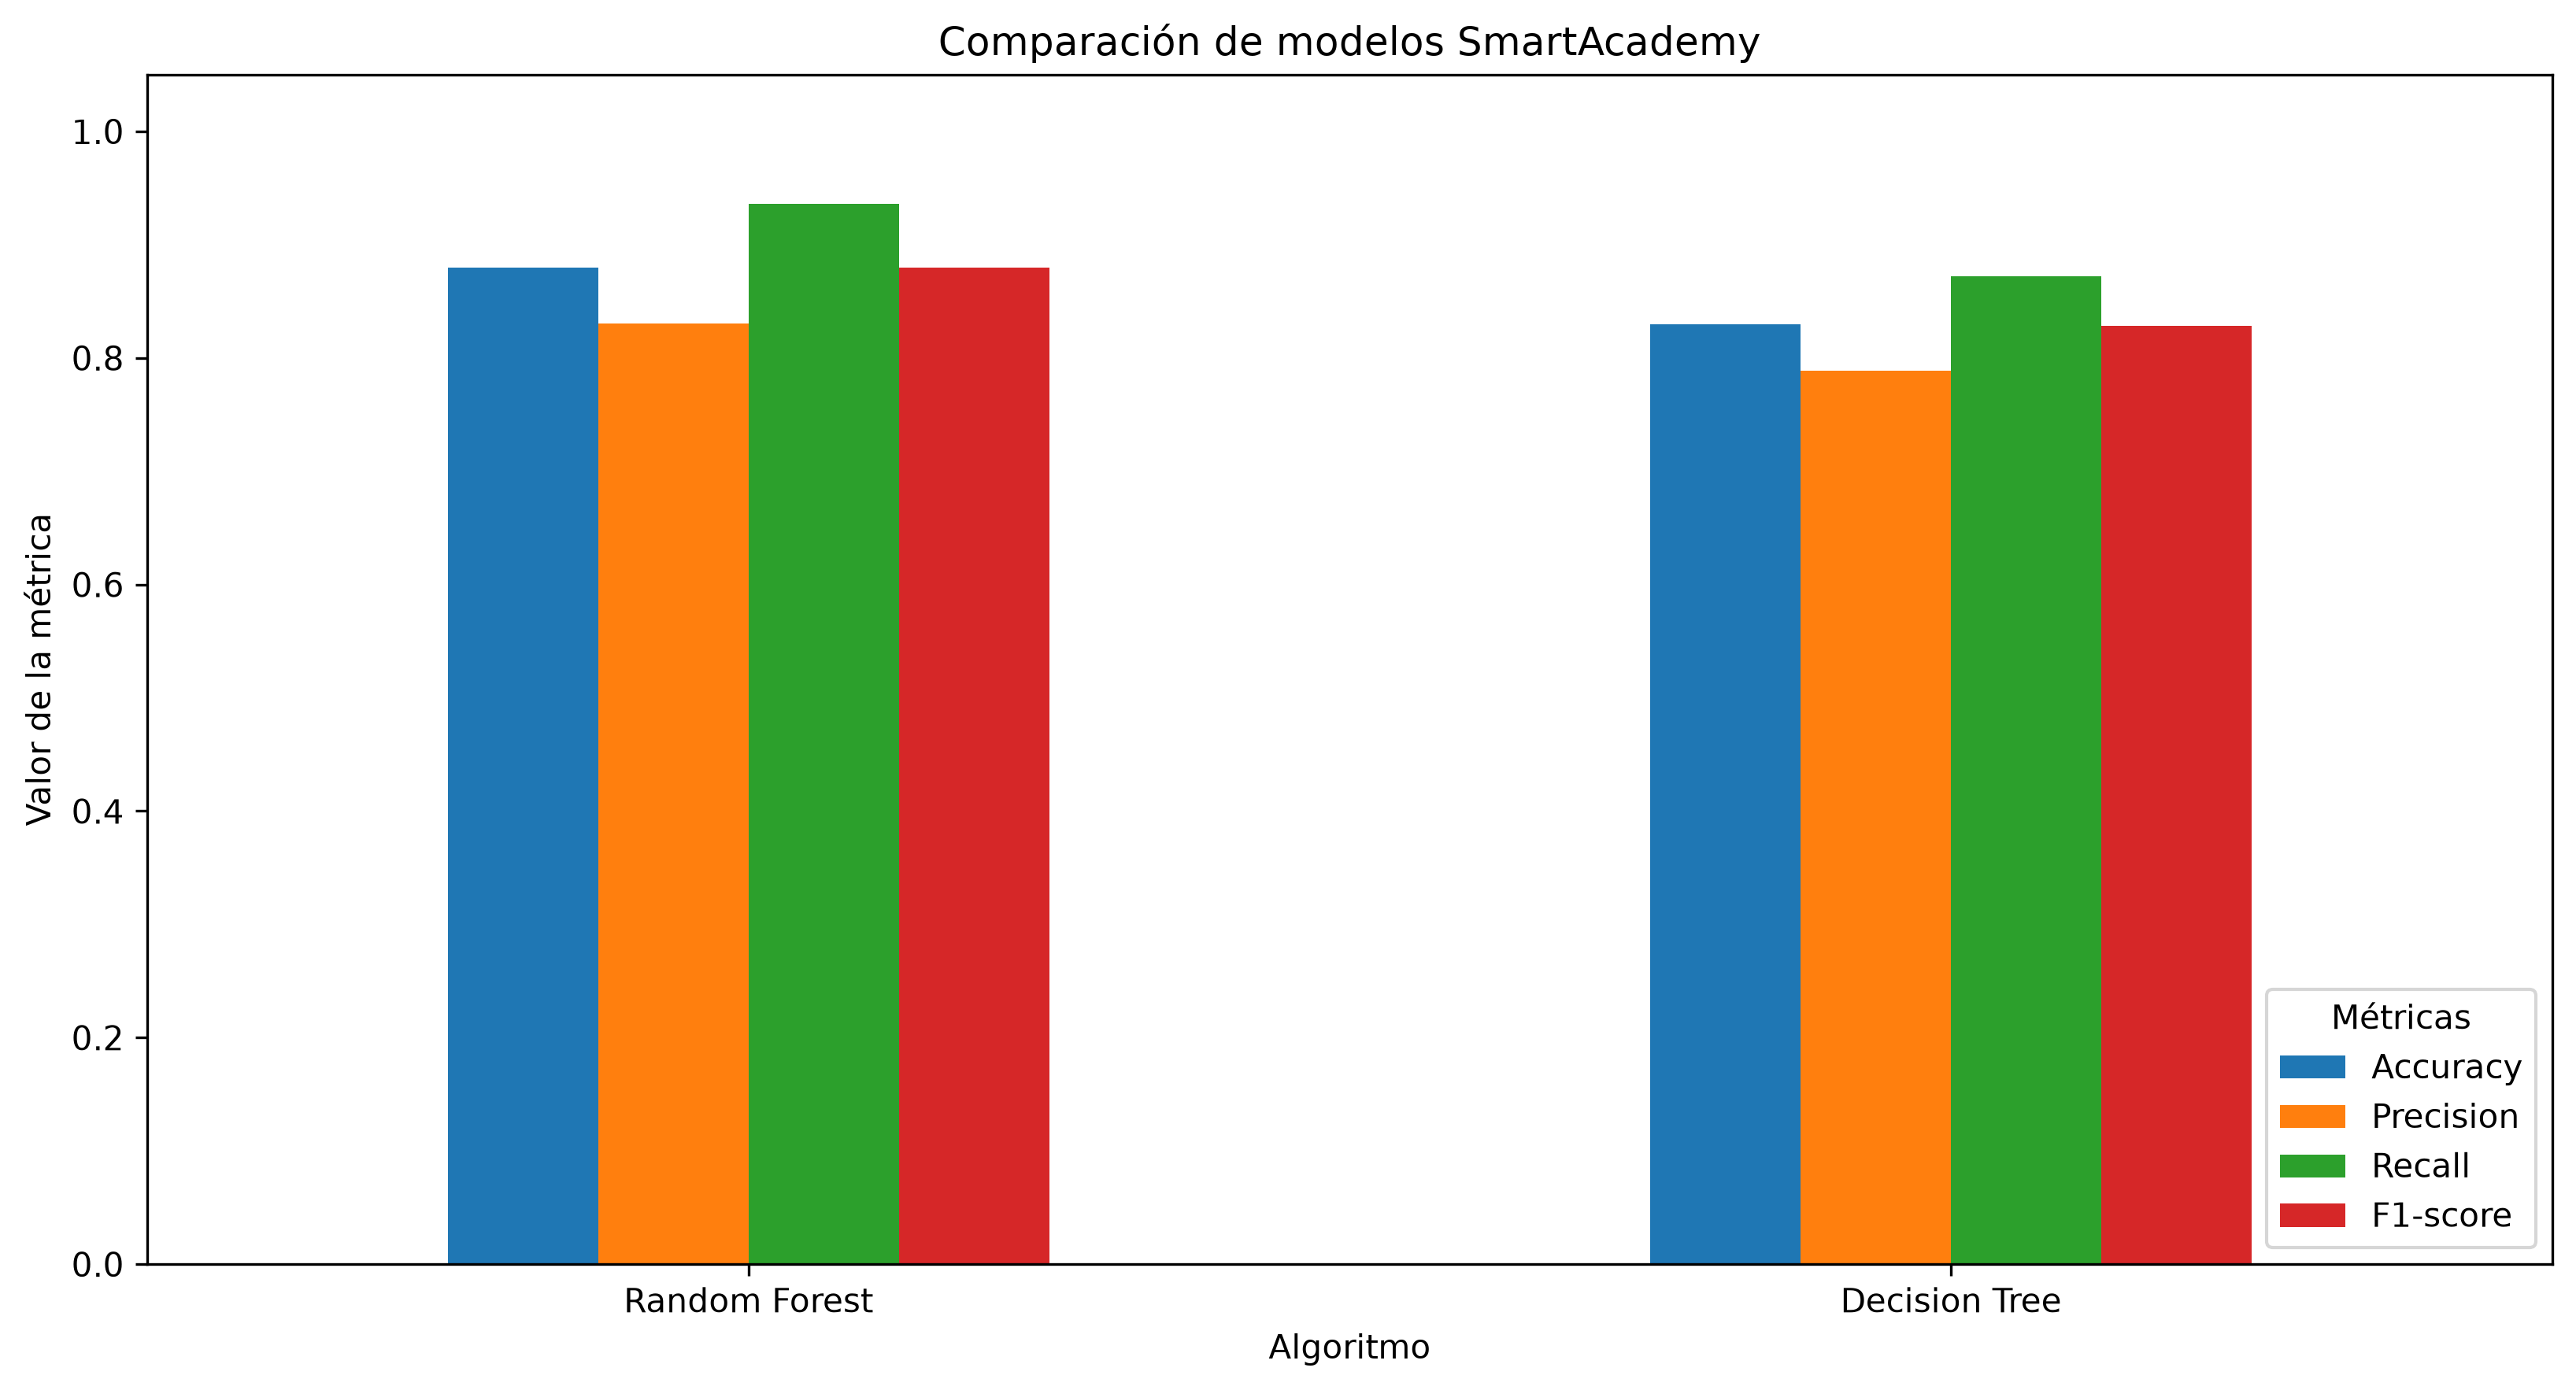

The data file committed next to this chart (first rows):
, Accuracy, Precision, Recall, F1-score
Random Forest, 0.88, 0.8302, 0.9362, 0.88
Decision Tree, 0.83, 0.7885, 0.8723, 0.8283
